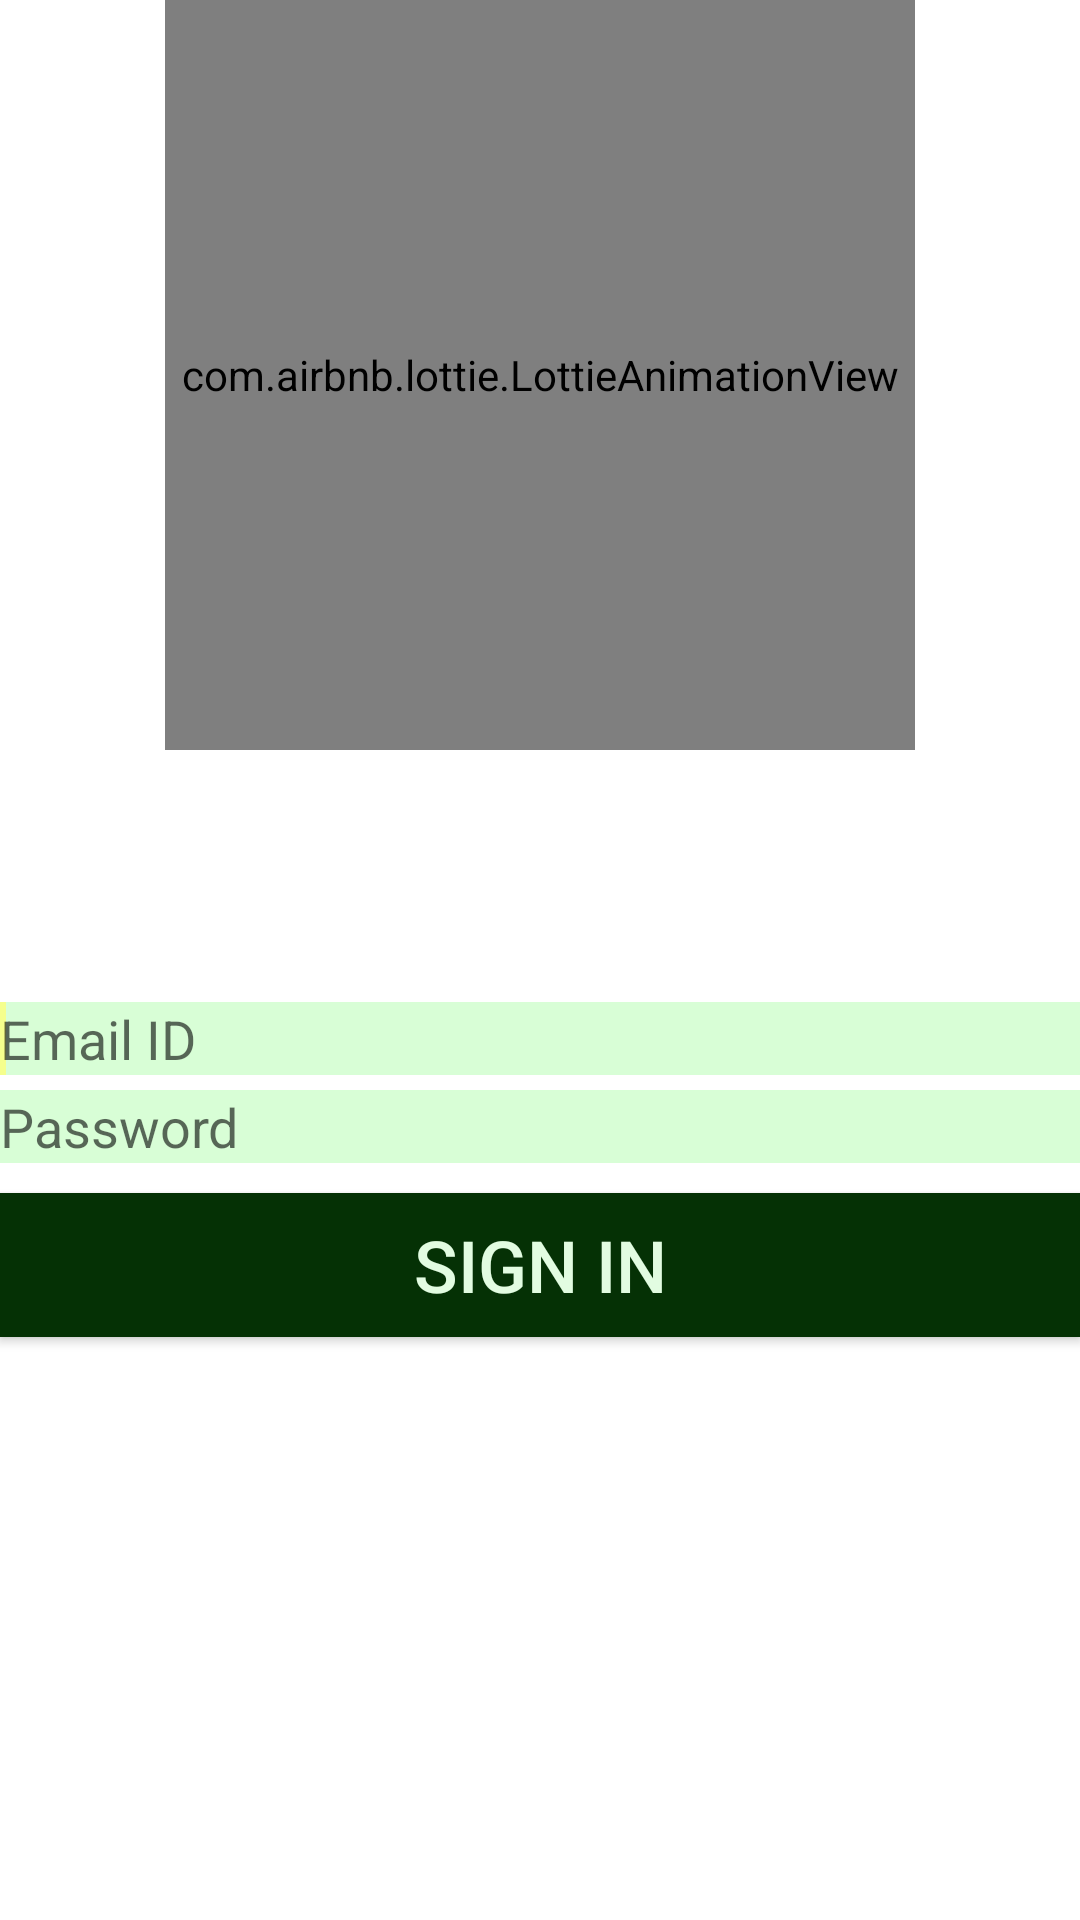

The Android layout XML behind this screen, and the referenced resources:
<!-- AndroidManifest.xml: application theme Theme.YogaBiofeedback -->
<!-- res/layout/activity_sign_in.xml -->
<?xml version="1.0" encoding="utf-8"?>
<LinearLayout xmlns:android="http://schemas.android.com/apk/res/android"
    xmlns:app="http://schemas.android.com/apk/res-auto"
    xmlns:tools="http://schemas.android.com/tools"
    android:layout_width="match_parent"
    android:layout_height="match_parent"
    tools:context=".SignIn"
    android:orientation="vertical">
    <com.airbnb.lottie.LottieAnimationView
        android:id="@+id/lottie"
        android:layout_gravity="center"
        android:layout_width="250dp"
        android:layout_height="250dp"
        app:layout_constraintBottom_toBottomOf="parent"
        app:layout_constraintEnd_toEndOf="parent"
        app:layout_constraintHorizontal_bias="0.0"
        app:layout_constraintStart_toStartOf="parent"
        app:layout_constraintTop_toTopOf="parent"
        app:layout_constraintVertical_bias="0.121"
        app:lottie_autoPlay="true"
        app:lottie_rawRes="@raw/deepbreathingmeditationanimation" />
    <TextView
        android:id="@+id/tips"
        android:layout_width="match_parent"
        android:layout_height="wrap_content"
        android:text=""
        android:gravity="center"
        android:layout_marginTop="5dp"/>
    <EditText

        android:id="@+id/editTextUserNameToLogin"
        android:layout_marginTop="60dp"
        android:inputType="text"
        android:layout_width="fill_parent"

        android:layout_height="wrap_content"
        android:background="#D8FED6"
        android:hint="Email ID"

        android:ems="10" >

        <requestFocus />

    </EditText>



    <EditText

        android:id="@+id/editTextPasswordToLogin"
        android:layout_marginTop="5dp"
        android:background="#D8FED6"
        android:layout_width="fill_parent"

        android:layout_height="wrap_content"

        android:ems="10"

        android:inputType="textPassword"

        android:hint="Password" />



    <Button

        android:id="@+id/buttonSignIn"
        android:background="#053105"
        android:layout_width="fill_parent"
        android:textColor="#E2FCE1"
        android:layout_height="wrap_content"
        android:layout_marginTop="10dp"
        android:textSize="24dp"

        android:text="Sign In" />

</LinearLayout>
<!-- resources referenced by this layout -->
<resources>
  <style name="Theme.YogaBiofeedback" parent="Theme.MaterialComponents.DayNight.NoActionBar">
          
          <item name="colorPrimary">#FFF493</item>
          <item name="colorPrimaryVariant">#FFB445</item>
          <item name="colorOnPrimary">@color/white</item>
          
          <item name="colorSecondary">#F5FF8D</item>
          <item name="colorSecondaryVariant">#90FF94</item>
          <item name="colorOnSecondary">@color/black</item>
          
          <item name="android:statusBarColor" tools:targetApi="l">?attr/colorPrimaryVariant</item>
          
      </style>
  <!-- not gathered from this repository: default colours our renderer supplied (Android Studio template values) -->
  <color name="black">#FF000000</color>
  <color name="white">#FFFFFFFF</color>
</resources>
